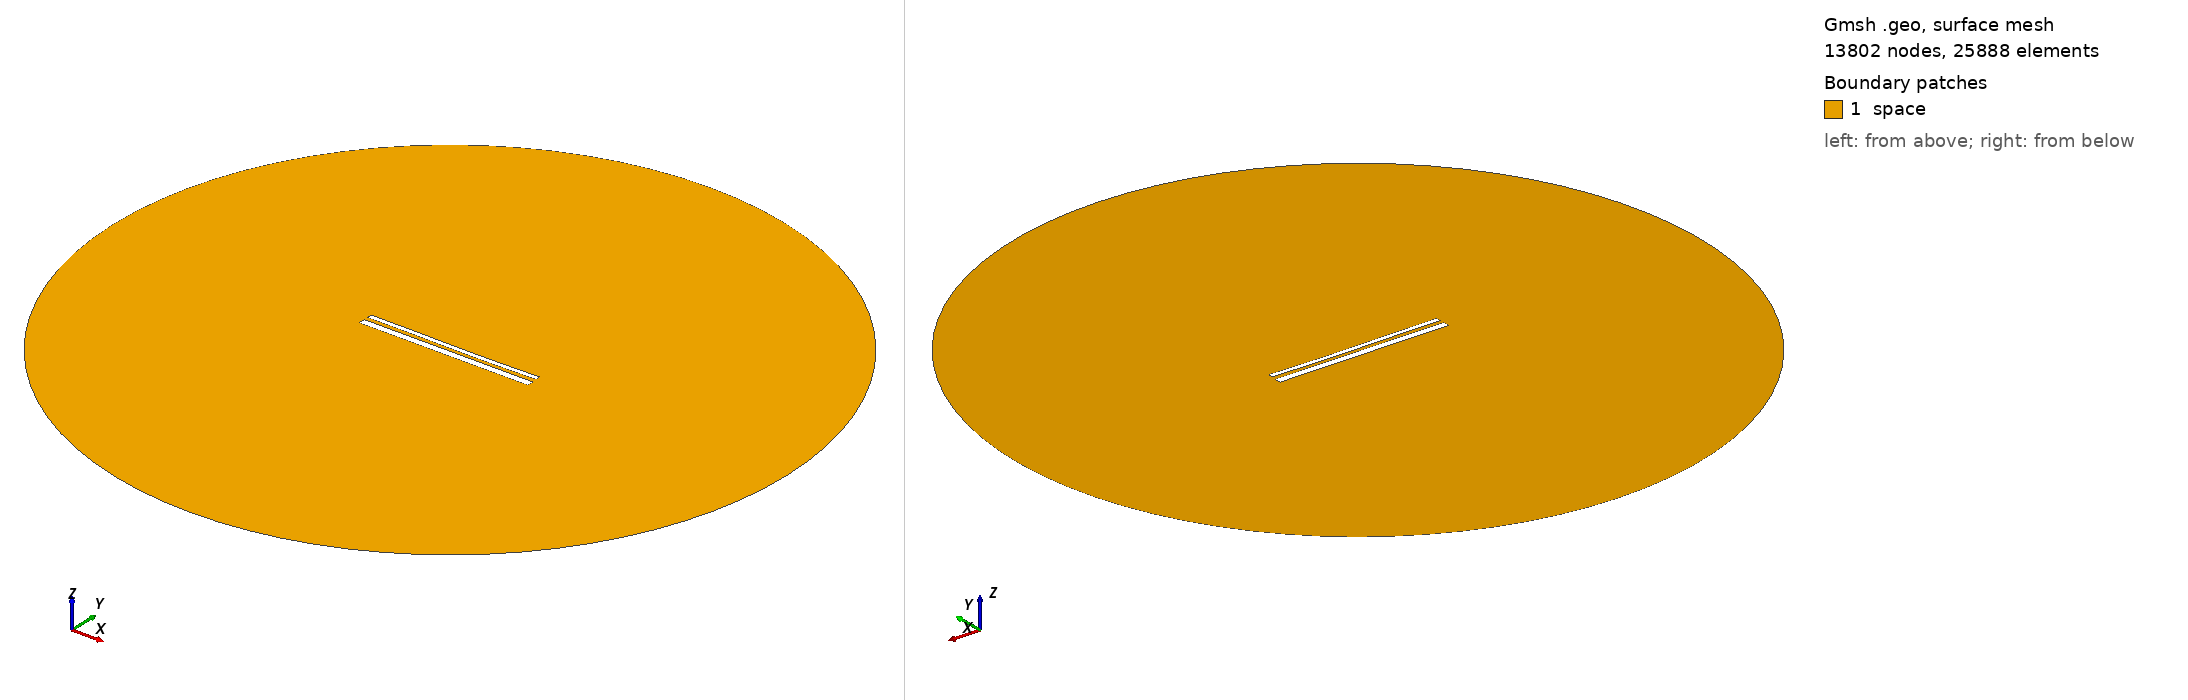

Gmsh geometry script, surface-meshed: 13802 nodes, 25888 surface elements. Boundary patches (legend numbers): 1 space. Left view from above one corner, right view from below the opposite corner. Legend entries are the model's physical surfaces. The drawing asked Gmsh for element sizes between 1% and 20% of the model's largest extent; the script's own settings can give other sizes.

=== 13893.geo (drawn) ===
//---------------------------------------
// Geometry kernel
//---------------------------------------

SetFactory("OpenCASCADE");



//---------------------------------------
// Parameters of the geometry
//---------------------------------------

// Overetch of the upper plate
overetch = 0.5;

// Distance between the plates
distance = 2.0;

// Discretization over the x axis (for the deformation)
nx = 50; 

// Length of the plate
L = 100 - overetch; 

// Number of modes
n = 4; 

// 1st mode coefficient
coeff(1) = -0.075;
beta(1) = 0.596864 * 3.1415926535 / L;

// 2nd mode coefficient
coeff(2) = -0.15;
beta(2) = 1.49418 * 3.1415926535 / L;

// 3rd mode coefficient
coeff(3) = 0.07499999999999998;
beta(3) = 2.50025 * 3.1415926535 / L;

// 4th mode coefficient
coeff(4) = 0.0;
beta(4) = 3.49999 * 3.1415926535 / L;



//---------------------------------------
// Upper plate (deformed rectangle)
//---------------------------------------

// Coordiantes of the upper plate
xmin = -50;
xmax = 50 - overetch;

// Height of the upper plate
yheight = 4 - 2 * overetch;

// Indexes of the points
UpperID[] = {};
LowerID[] = {};
LeftID[] = {};
RightID[] = {};

// Point index
p = 1;

// Horizontal edges
For i In {1:nx}
    x = xmin + (i-1)*(xmax - xmin)/(nx-1);

    y_bottom = distance / 2 + overetch;
    For j In {1:n}
        C = (Cosh(beta(j)*L) + Cos(beta(j)*L)) / (Sinh(beta(j)*L) + Sin(beta(j)*L));
        y_bottom  = y_bottom + coeff(j) * (Cosh(beta(j)*(x+50)) - Cos(beta(j)*(x+50)) - C * (Sinh(beta(j)*(x+50)) - Sin(beta(j)*(x+50))));
    EndFor

    y_top = y_bottom + yheight;

    Point(p) = {x, y_top, 0, 1.0};
    UpperID[i] = p;
    p = p + 1;

    Point(p) = {x, y_bottom, 0, 1.0};
    LowerID[i] = p;
    p = p + 1;
EndFor

// Create point lists
UpperPts[] = {}; LowerPts[] = {};
For i In {1:nx}
  UpperPts[] += {UpperID[i]};
  LowerPts[] += {LowerID[i]};
EndFor

// Build splines
Spline(1) = {UpperPts[]};
Spline(2) = {LowerPts[]};
Line(3) = {LowerPts[nx-1], UpperPts[nx-1]};
Line(4) = {LowerPts[0], UpperPts[0]};

// Build the plane surface
Curve Loop(1) = {2, 3, -1, -4};
Plane Surface(1) = {1};



//---------------------------------------
// Lower plate (rectangle)
//---------------------------------------

// Vertices
Point(1001) = {-50, -1, 0, 1.0};
Point(1002) = { 50, -1, 0, 1.0};
Point(1003) = { 50,  -5, 0, 1.0};
Point(1004) = {-50,  -5, 0, 1.0};

// Edges
Line(5) = {1001, 1002};
Line(6) = {1002, 1003};
Line(7) = {1003, 1004};
Line(8) = {1004, 1001};

// Plane surface
Line Loop(2) = {5, 6, 7, 8};
Plane Surface(2) = {2}; 



//---------------------------------------
// Outer (fictious) boundary
//---------------------------------------

// Points
Point(1005) = {0, 0, 0};       // Center
Point(1006) = {200, 0, 0};     // Start point
Point(1007) = {0, 200, 0};     // 90 degrees
Point(1008) = {-200, 0, 0};    // 180 degrees
Point(1009) = {0, -200, 0};    // 270 degrees

// Circle arcs (each needs start, center, end)
Circle(9) = {1006, 1005, 1007};
Circle(10) = {1007, 1005, 1008};
Circle(11) = {1008, 1005, 1009};
Circle(12) = {1009, 1005, 1006};

// Plane surface for the entire domain
Curve Loop(3) = {9, 10, 11, 12};
Surface(3) = {3};

// Subtract the plates from the whole domain to obtain the actual domain where we want to solve the equations
BooleanDifference{ Surface{3}; Delete; }{ Surface{1}; Surface{2}; Delete; }




//---------------------------------------
// Transfinite Lines/Curves
//---------------------------------------

// Set the number of points on the boundaries
r = 7;

// Plates
Transfinite Curve {1, 2} = 50*r Using Progression 1;
Transfinite Curve {3, 4} = 2*r Using Progression 1;
Transfinite Line {5, 7} = 50*r Using Progression 1;
Transfinite Line {6, 8} = 2*r Using Progression 1;

// Outer boundary
Transfinite Line {9, 10, 11, 12} = 20 Using Progression 1;



//---------------------------------------
// Physical groups
//---------------------------------------                

// Physical curves (boundaries)
Physical Line("force_segment", 10) = {2};
Physical Line("upper_plate", 11) = {1, 3, 4};
Physical Line("lower_plate", 12) = {5, 6, 7, 8};
Physical Line("boundary", 20) = {9, 10, 11, 12};

// Physical Surfaces
Physical Surface("space", 30) = {3};



//---------------------------------------
// 6. Generate the Mesh
//---------------------------------------

// 2D mesh generation
Mesh 2;
